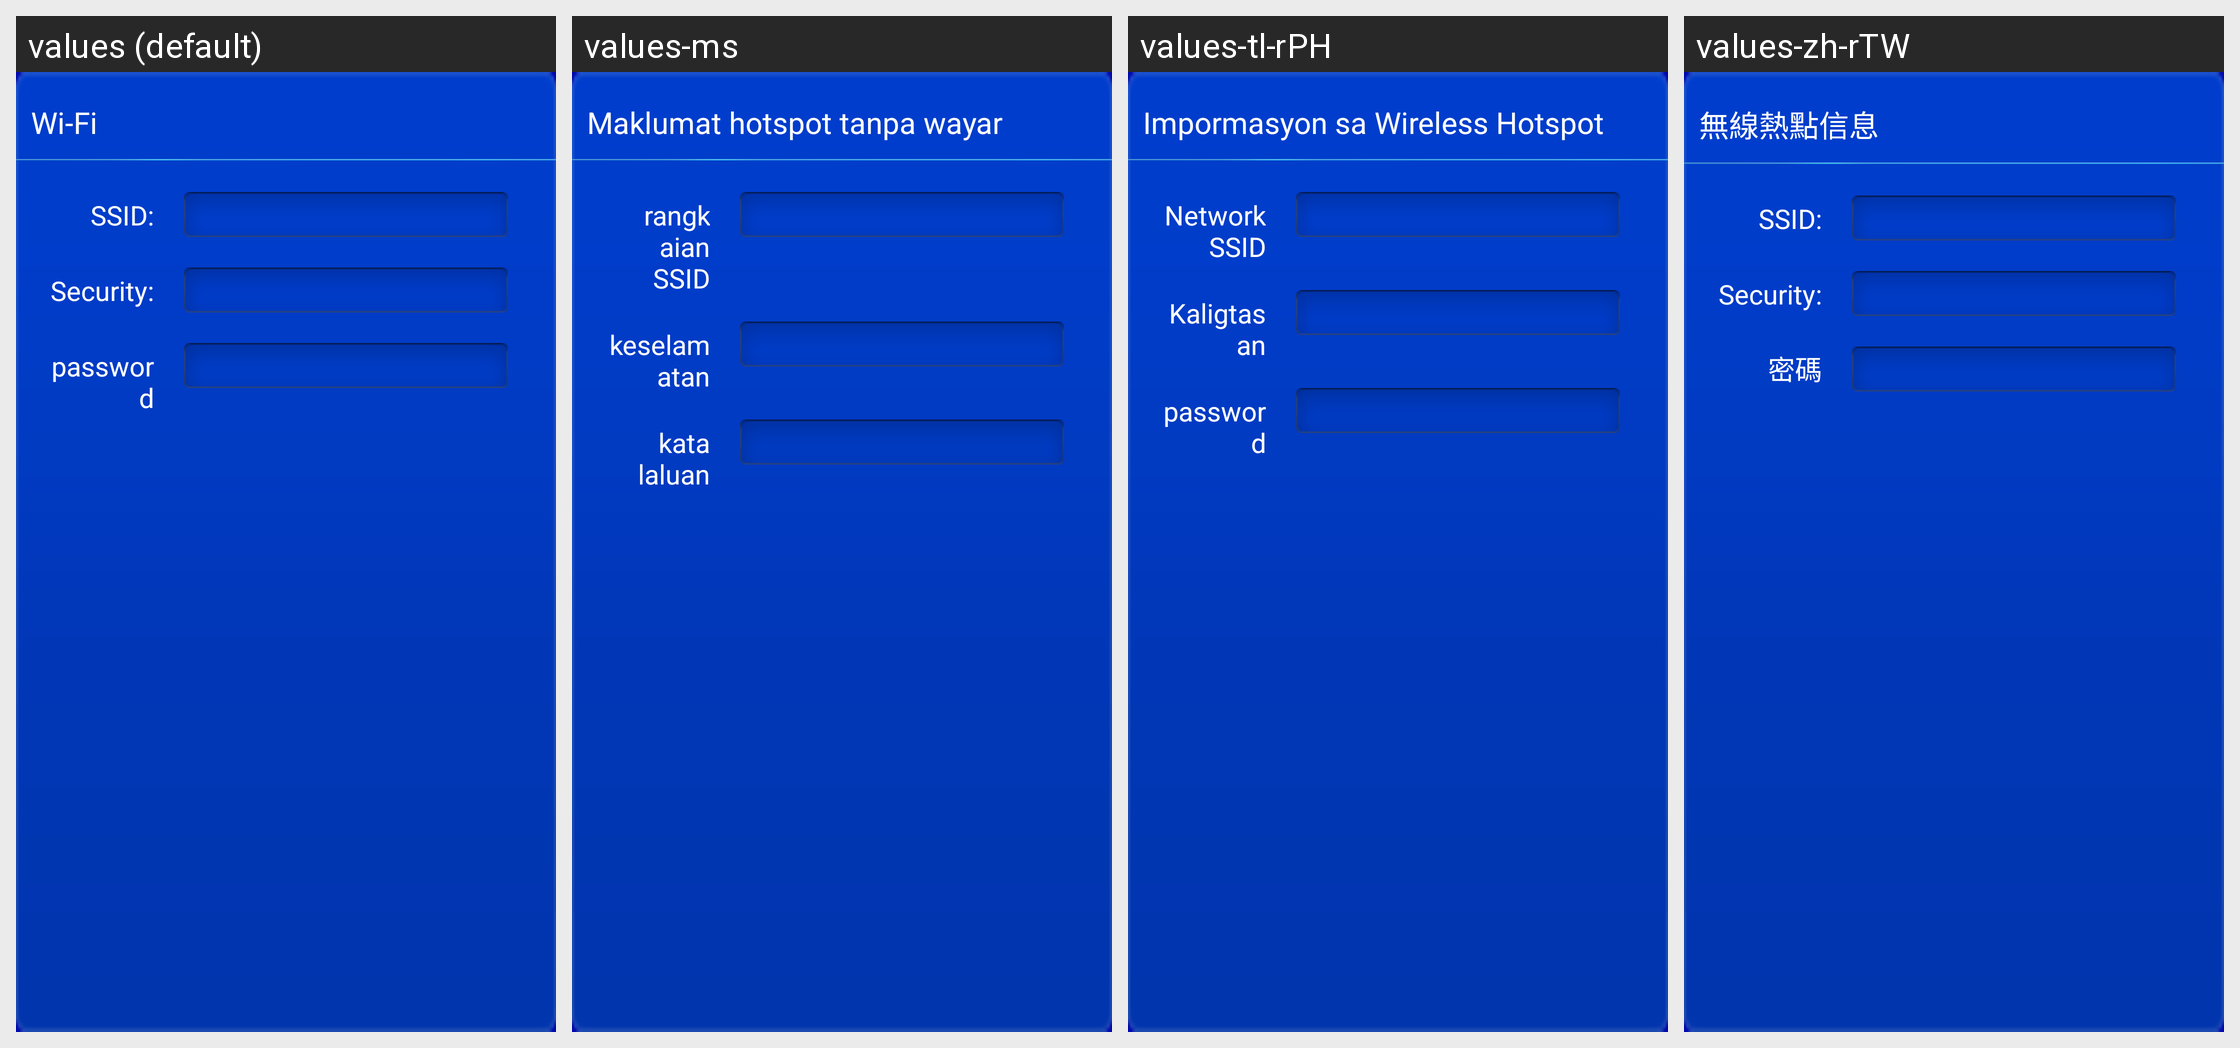

This grid shows one Android layout under several languages. Give, for every string resource on the screen, its name, the default text and each shown locale's text.
Android screen res/layout/wifiap_fragment.xml rendered under 4 locales, left to right: values (default), values-ms, values-tl-rPH, values-zh-rTW. Device: Nexus 5 (rendered at 1080×1920; each locale shown at half size, 540×960, under a caption strip naming it); theme AppTheme_ashd2.
Other locales in the repository, not shown: values-af, values-am, values-ar, values-az-rAZ, values-be-rBY, values-bg, values-bn-rBD, values-bs-rBA, values-ca, values-cs, values-da, values-de, values-el, values-en-rGB, values-es, values-es-rUS, values-et-rEE, values-eu-rES, values-fa, values-fi, values-fr, values-fr-rCA, values-gl-rES, values-gu-rIN, values-hi, values-hr, values-hu, values-hy-rAM, values-in, values-is-rIS, values-it, values-iw, values-ja, values-ka-rGE, values-kk-rKZ, values-km-rKH, values-kn-rIN, values-ko, values-ky-rKG, values-lo-rLA, values-lt, values-lv, values-mk-rMK, values-ml-rIN, values-mn-rMN, values-mr-rIN, values-ms-rMY, values-my-rMM, values-nb, values-ne-rNP, values-nl, values-pa-rIN, values-pl, values-pt, values-pt-rBR, values-pt-rPT, values-ro, values-ru, values-si-rLK, values-sk, values-sl, values-sq-rAL, values-sr, values-sv, values-sw, values-ta-rIN, values-te-rIN, values-th, values-tl, values-tr, values-uk, values-ur-rPK, values-uz-rUZ, values-vi, values-zh-rCN, values-zh-rHK, values-zu.
Strings drawn on this screen, with the default value and each locale's value (text and hints the layout hard-codes, and strings that could not be matched under every locale, appear in the picture but are not listed):

wifiApInfo
  values: Wi-Fi
  values-ms: Maklumat hotspot tanpa wayar
  values-tl-rPH: Impormasyon sa Wireless Hotspot
  values-zh-rTW: 無線熱點信息

wifi_ssid
  values: SSID:
  values-ms: rangkaian SSID
  values-tl-rPH: Network SSID
  values-zh-rTW: SSID:  [not translated; the default value is used]

wifi_security
  values: Security:
  values-ms: keselamatan
  values-tl-rPH: Kaligtasan
  values-zh-rTW: Security:  [not translated; the default value is used]

wifi_ap_password
  values: password
  values-ms: kata laluan
  values-tl-rPH: password
  values-zh-rTW: 密碼
